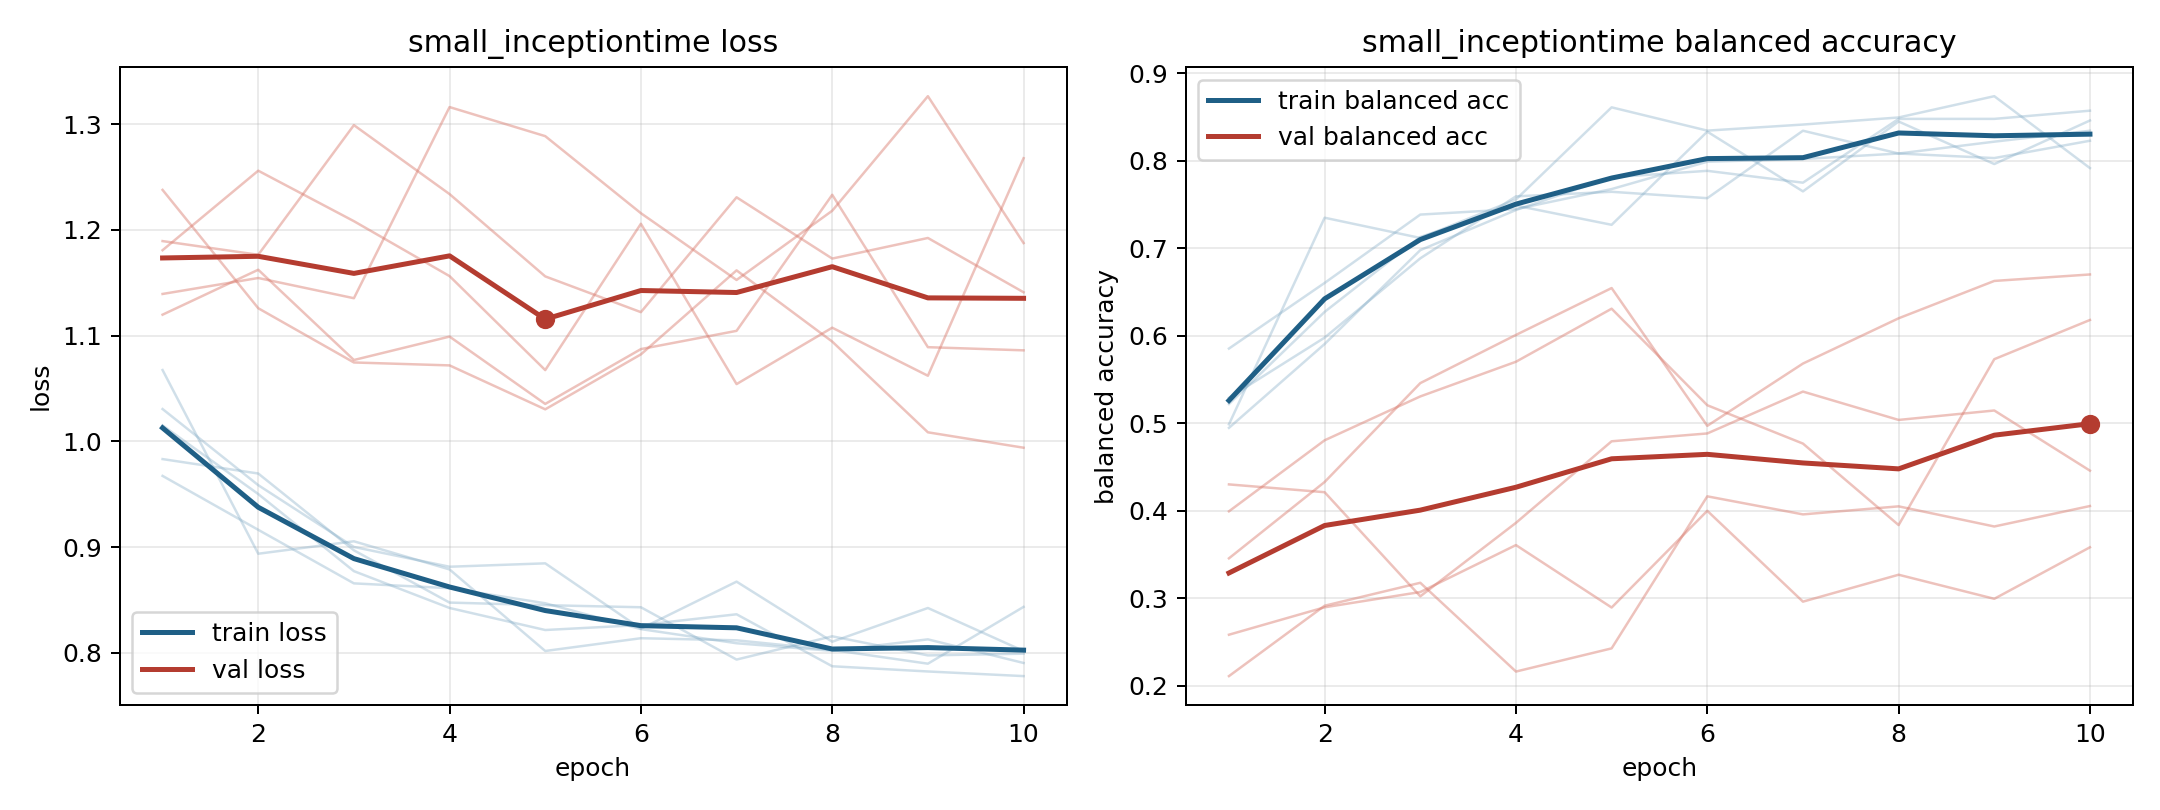

Data behind this chart, as committed beside it:
model, fold, epoch, train_loss, train_balanced_accuracy, val_loss, val_balanced_accuracy
small_inceptiontime, 1, 1, 0.9832, 0.5292, 1.12, 0.3994
small_inceptiontime, 1, 2, 0.9696, 0.5979, 1.162, 0.4806
small_inceptiontime, 1, 3, 0.897, 0.6885, 1.077, 0.5307
small_inceptiontime, 1, 4, 0.8475, 0.7594, 1.099, 0.5703
small_inceptiontime, 1, 5, 0.8451, 0.7646, 1.035, 0.631
small_inceptiontime, 1, 6, 0.8431, 0.7573, 1.087, 0.5206
small_inceptiontime, 1, 7, 0.7936, 0.8344, 1.105, 0.4768
small_inceptiontime, 1, 8, 0.8156, 0.8083, 1.233, 0.3837
small_inceptiontime, 1, 9, 0.7976, 0.8219, 1.089, 0.5733
small_inceptiontime, 1, 10, 0.7992, 0.8344, 1.086, 0.6181
small_inceptiontime, 2, 1, 1.067, 0.4988, 1.189, 0.2584
small_inceptiontime, 2, 2, 0.8937, 0.735, 1.176, 0.2897
small_inceptiontime, 2, 3, 0.9055, 0.7118, 1.299, 0.3072
small_inceptiontime, 2, 4, 0.8789, 0.7558, 1.234, 0.3608
small_inceptiontime, 2, 5, 0.8018, 0.8611, 1.156, 0.2894
small_inceptiontime, 2, 6, 0.8138, 0.8345, 1.122, 0.4
small_inceptiontime, 2, 7, 0.8119, 0.8414, 1.231, 0.2962
small_inceptiontime, 2, 8, 0.8028, 0.8495, 1.173, 0.3269
small_inceptiontime, 2, 9, 0.7898, 0.8738, 1.192, 0.2994
small_inceptiontime, 2, 10, 0.8435, 0.7917, 1.141, 0.3583
small_inceptiontime, 3, 1, 1.031, 0.522, 1.238, 0.3457
small_inceptiontime, 3, 2, 0.9586, 0.6273, 1.126, 0.4329
small_inceptiontime, 3, 3, 0.9001, 0.713, 1.075, 0.5459
small_inceptiontime, 3, 4, 0.8814, 0.7488, 1.072, 0.601
small_inceptiontime, 3, 5, 0.8847, 0.7269, 1.03, 0.6546
small_inceptiontime, 3, 6, 0.8228, 0.8333, 1.082, 0.4971
small_inceptiontime, 3, 7, 0.8673, 0.765, 1.162, 0.5683
small_inceptiontime, 3, 8, 0.8105, 0.8449, 1.094, 0.62
small_inceptiontime, 3, 9, 0.8424, 0.7963, 1.009, 0.6627
small_inceptiontime, 3, 10, 0.8017, 0.8461, 0.994, 0.6701
small_inceptiontime, 4, 1, 1.015, 0.4948, 1.139, 0.2111
small_inceptiontime, 4, 2, 0.9502, 0.5906, 1.155, 0.2915
small_inceptiontime, 4, 3, 0.8773, 0.6979, 1.135, 0.3177
small_inceptiontime, 4, 4, 0.8424, 0.7438, 1.316, 0.2163
small_inceptiontime, 4, 5, 0.8216, 0.7812, 1.289, 0.2428
small_inceptiontime, 4, 6, 0.8263, 0.7885, 1.216, 0.4165
small_inceptiontime, 4, 7, 0.8365, 0.775, 1.153, 0.3959
small_inceptiontime, 4, 8, 0.7873, 0.8479, 1.218, 0.4051
small_inceptiontime, 4, 9, 0.7824, 0.8479, 1.326, 0.3821
small_inceptiontime, 4, 10, 0.778, 0.8573, 1.188, 0.4055
small_inceptiontime, 5, 1, 0.9673, 0.5854, 1.181, 0.4302
small_inceptiontime, 5, 2, 0.9164, 0.6604, 1.256, 0.4212
small_inceptiontime, 5, 3, 0.8657, 0.7385, 1.208, 0.3023
small_inceptiontime, 5, 4, 0.8612, 0.7448, 1.156, 0.3862
small_inceptiontime, 5, 5, 0.8469, 0.7677, 1.067, 0.4794
small_inceptiontime, 5, 6, 0.8225, 0.799, 1.206, 0.4884
small_inceptiontime, 5, 7, 0.8091, 0.8021, 1.054, 0.5362
small_inceptiontime, 5, 8, 0.8019, 0.8083, 1.108, 0.5038
small_inceptiontime, 5, 9, 0.8128, 0.8031, 1.062, 0.5146
small_inceptiontime, 5, 10, 0.7904, 0.8229, 1.268, 0.4459
